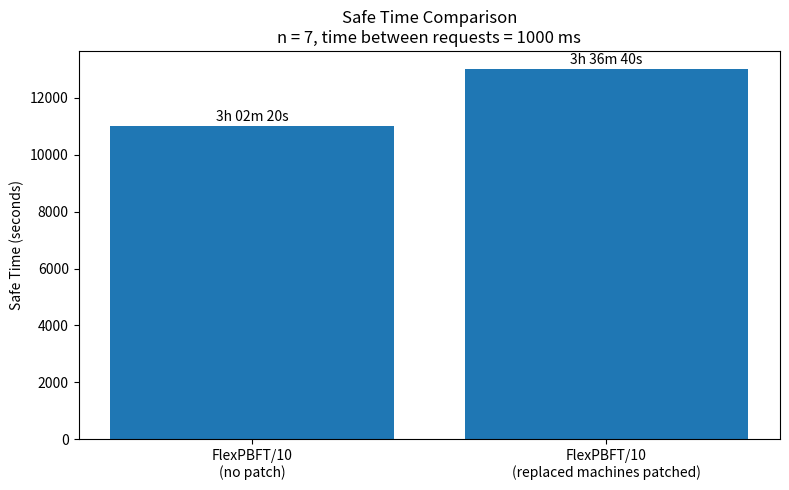

Here is the Python script that generated this plot:
import matplotlib.pyplot as plt

#data
scenarios = [
    "FlexPBFT/10\n(no patch)",
    "FlexPBFT/10\n(replaced machines patched)"
]

safe_time_seconds = [
    11000,  #3h 02m 20s
    13000   #3h 36m 40s
]

# Plot
plt.figure(figsize=(8, 5))
plt.bar(scenarios, safe_time_seconds)

#Labels and title
plt.ylabel("Safe Time (seconds)")
plt.title(
    "Safe Time Comparison\n"
    "n = 7, time between requests = 1000 ms"
)

#annotate bars with duration in hours/minutes
labels = ["3h 02m 20s", "3h 36m 40s"]
for i, value in enumerate(safe_time_seconds):
    plt.text(i, value + 200, labels[i], ha='center')

plt.tight_layout()
plt.show()
